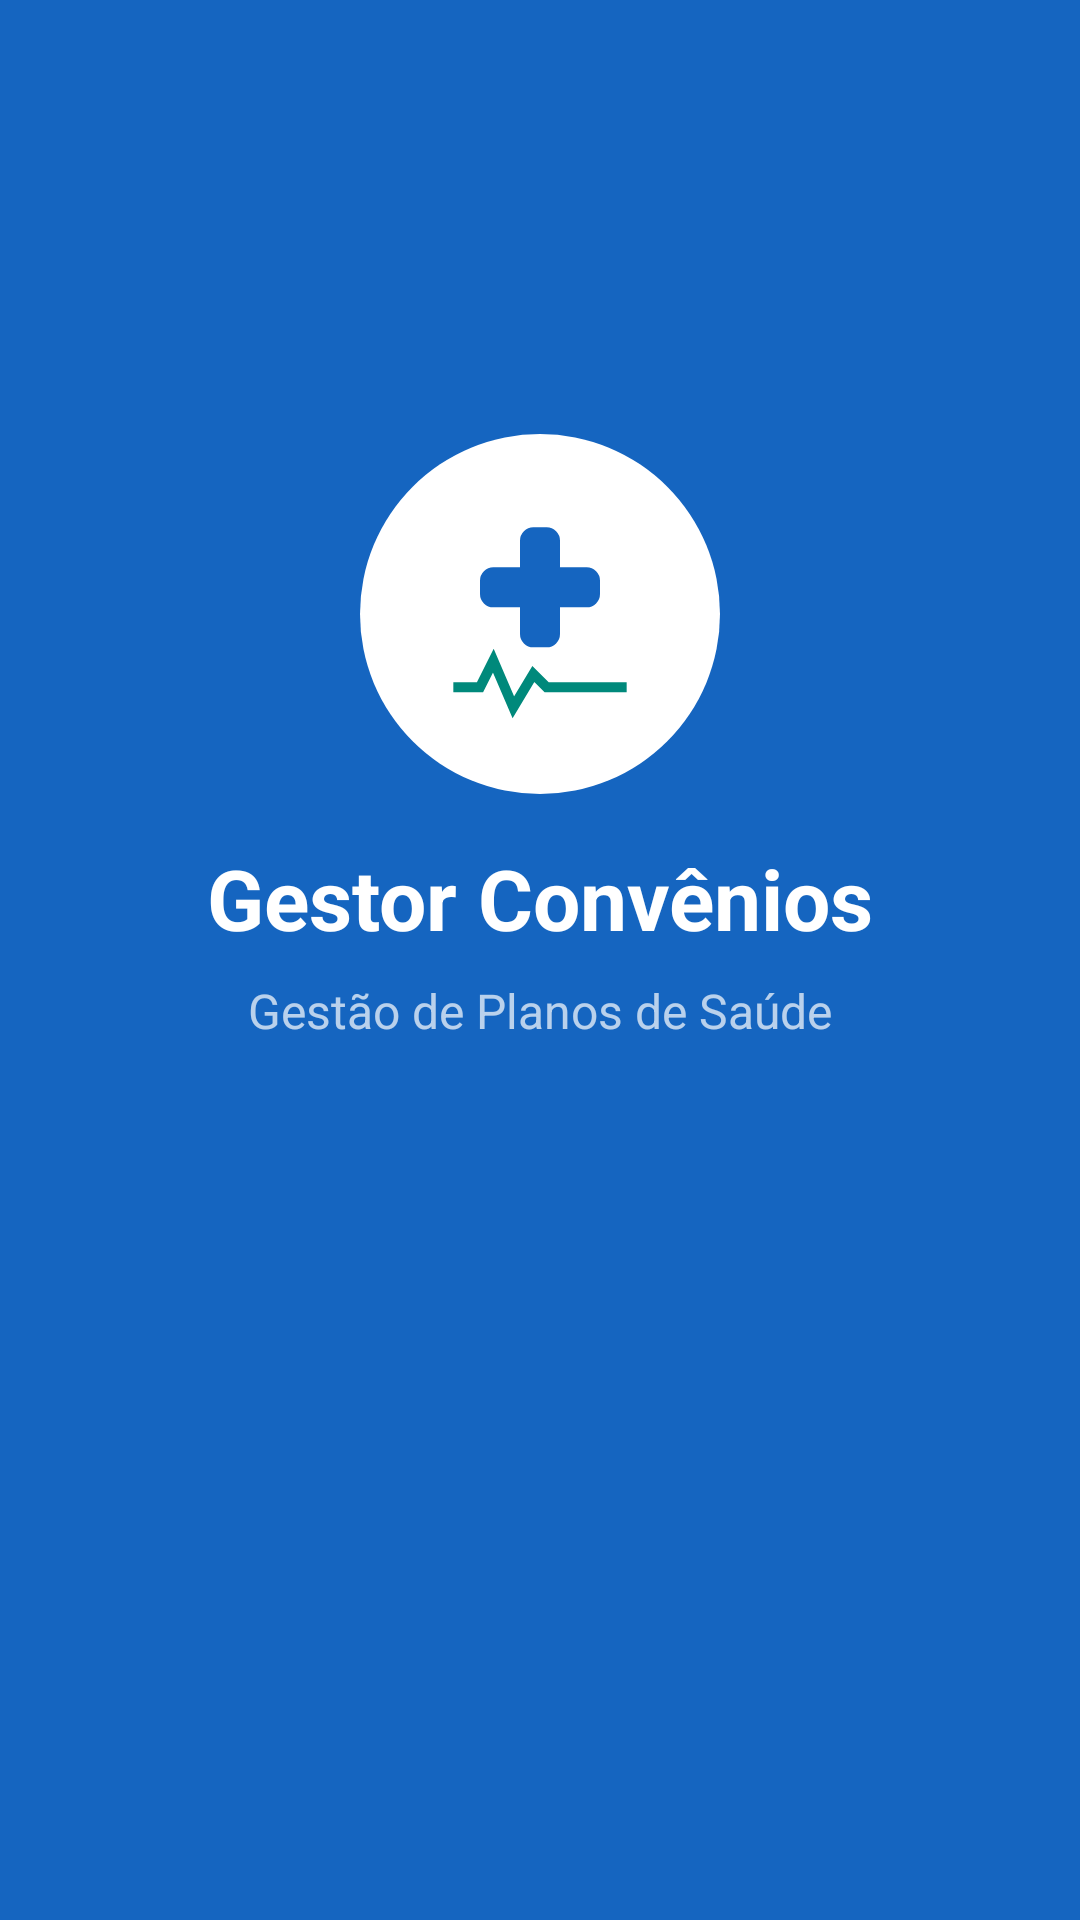

Reconstruct the res/layout file that produces this screen, plus the resources it refers to.
<!-- AndroidManifest.xml: activity theme Theme.GestorConvenios.Splash -->
<!-- res/layout/activity_splash.xml -->
<?xml version="1.0" encoding="utf-8"?>
<androidx.constraintlayout.widget.ConstraintLayout
    xmlns:android="http://schemas.android.com/apk/res/android"
    xmlns:app="http://schemas.android.com/apk/res-auto"
    android:layout_width="match_parent"
    android:layout_height="match_parent"
    android:background="#1565C0">

    <ImageView
        android:id="@+id/imgLogo"
        android:layout_width="120dp"
        android:layout_height="120dp"
        android:src="@drawable/ic_logo_saude"
        android:layout_marginBottom="16dp"
        app:layout_constraintBottom_toTopOf="@id/tvAppName"
        app:layout_constraintEnd_toEndOf="parent"
        app:layout_constraintStart_toStartOf="parent"
        app:layout_constraintTop_toTopOf="parent"
        app:layout_constraintVertical_chainStyle="packed"/>

    <TextView
        android:id="@+id/tvAppName"
        android:layout_width="wrap_content"
        android:layout_height="wrap_content"
        android:text="Gestor Convênios"
        android:textColor="#FFFFFF"
        android:textSize="28sp"
        android:textStyle="bold"
        android:layout_marginBottom="8dp"
        app:layout_constraintBottom_toTopOf="@id/tvSubtitle"
        app:layout_constraintEnd_toEndOf="parent"
        app:layout_constraintStart_toStartOf="parent"
        app:layout_constraintTop_toBottomOf="@id/imgLogo"/>

    <TextView
        android:id="@+id/tvSubtitle"
        android:layout_width="wrap_content"
        android:layout_height="wrap_content"
        android:text="Gestão de Planos de Saúde"
        android:textColor="#B3FFFFFF"
        android:textSize="16sp"
        android:layout_marginBottom="40dp"
        app:layout_constraintBottom_toTopOf="@id/progressBar"
        app:layout_constraintEnd_toEndOf="parent"
        app:layout_constraintStart_toStartOf="parent"
        app:layout_constraintTop_toBottomOf="@id/tvAppName"/>

    <ProgressBar
        android:id="@+id/progressBar"
        android:layout_width="wrap_content"
        android:layout_height="wrap_content"
        android:indeterminateTint="#FFFFFF"
        android:layout_marginBottom="60dp"
        app:layout_constraintBottom_toBottomOf="parent"
        app:layout_constraintEnd_toEndOf="parent"
        app:layout_constraintStart_toStartOf="parent"/>

</androidx.constraintlayout.widget.ConstraintLayout>
<!-- resources referenced by this layout -->
<resources>
  <!-- drawable ic_logo_saude (drawable) -->
  <?xml version="1.0" encoding="utf-8"?>
  <vector xmlns:android="http://schemas.android.com/apk/res/android"
      android:width="108dp"
      android:height="108dp"
      android:viewportWidth="108"
      android:viewportHeight="108">
  
      
      <path
          android:fillColor="#FFFFFF"
          android:pathData="M54,54m-54,0a54,54 0,1 1,108 0a54,54 0,1 1,-108 0"/>
  
      
      <path
          android:fillColor="#1565C0"
          android:pathData="M68,40L60,40L60,32A4,4 0,0 0,56 28L52,28A4,4 0,0 0,48 32L48,40L40,40A4,4 0,0 0,36 44L36,48A4,4 0,0 0,40 52L48,52L48,60A4,4 0,0 0,52 64L56,64A4,4 0,0 0,60 60L60,52L68,52A4,4 0,0 0,72 48L72,44A4,4 0,0 0,68 40Z"/>
  
      
      <path
          android:strokeColor="#00897B"
          android:strokeWidth="3"
          android:fillColor="#00000000"
          android:pathData="M28,76 L36,76 L40,68 L46,82 L52,72 L56,76 L80,76"/>
  
  </vector>
  <style name="Theme.GestorConvenios.Splash" parent="Theme.GestorConvenios">
          <item name="android:windowFullscreen">true</item>
      </style>
  <style name="Theme.GestorConvenios" parent="Theme.MaterialComponents.Light.NoActionBar">
          <item name="colorPrimary">@color/primary</item>
          <item name="colorPrimaryDark">@color/primary_dark</item>
          <item name="colorAccent">@color/accent</item>
          <item name="android:windowBackground">@color/background</item>
          <item name="android:statusBarColor">@color/primary_dark</item>
      </style>
  <color name="primary">#1565C0</color>
  <color name="primary_dark">#0D47A1</color>
  <color name="accent">#00897B</color>
  <color name="background">#F5F7FA</color>
</resources>
